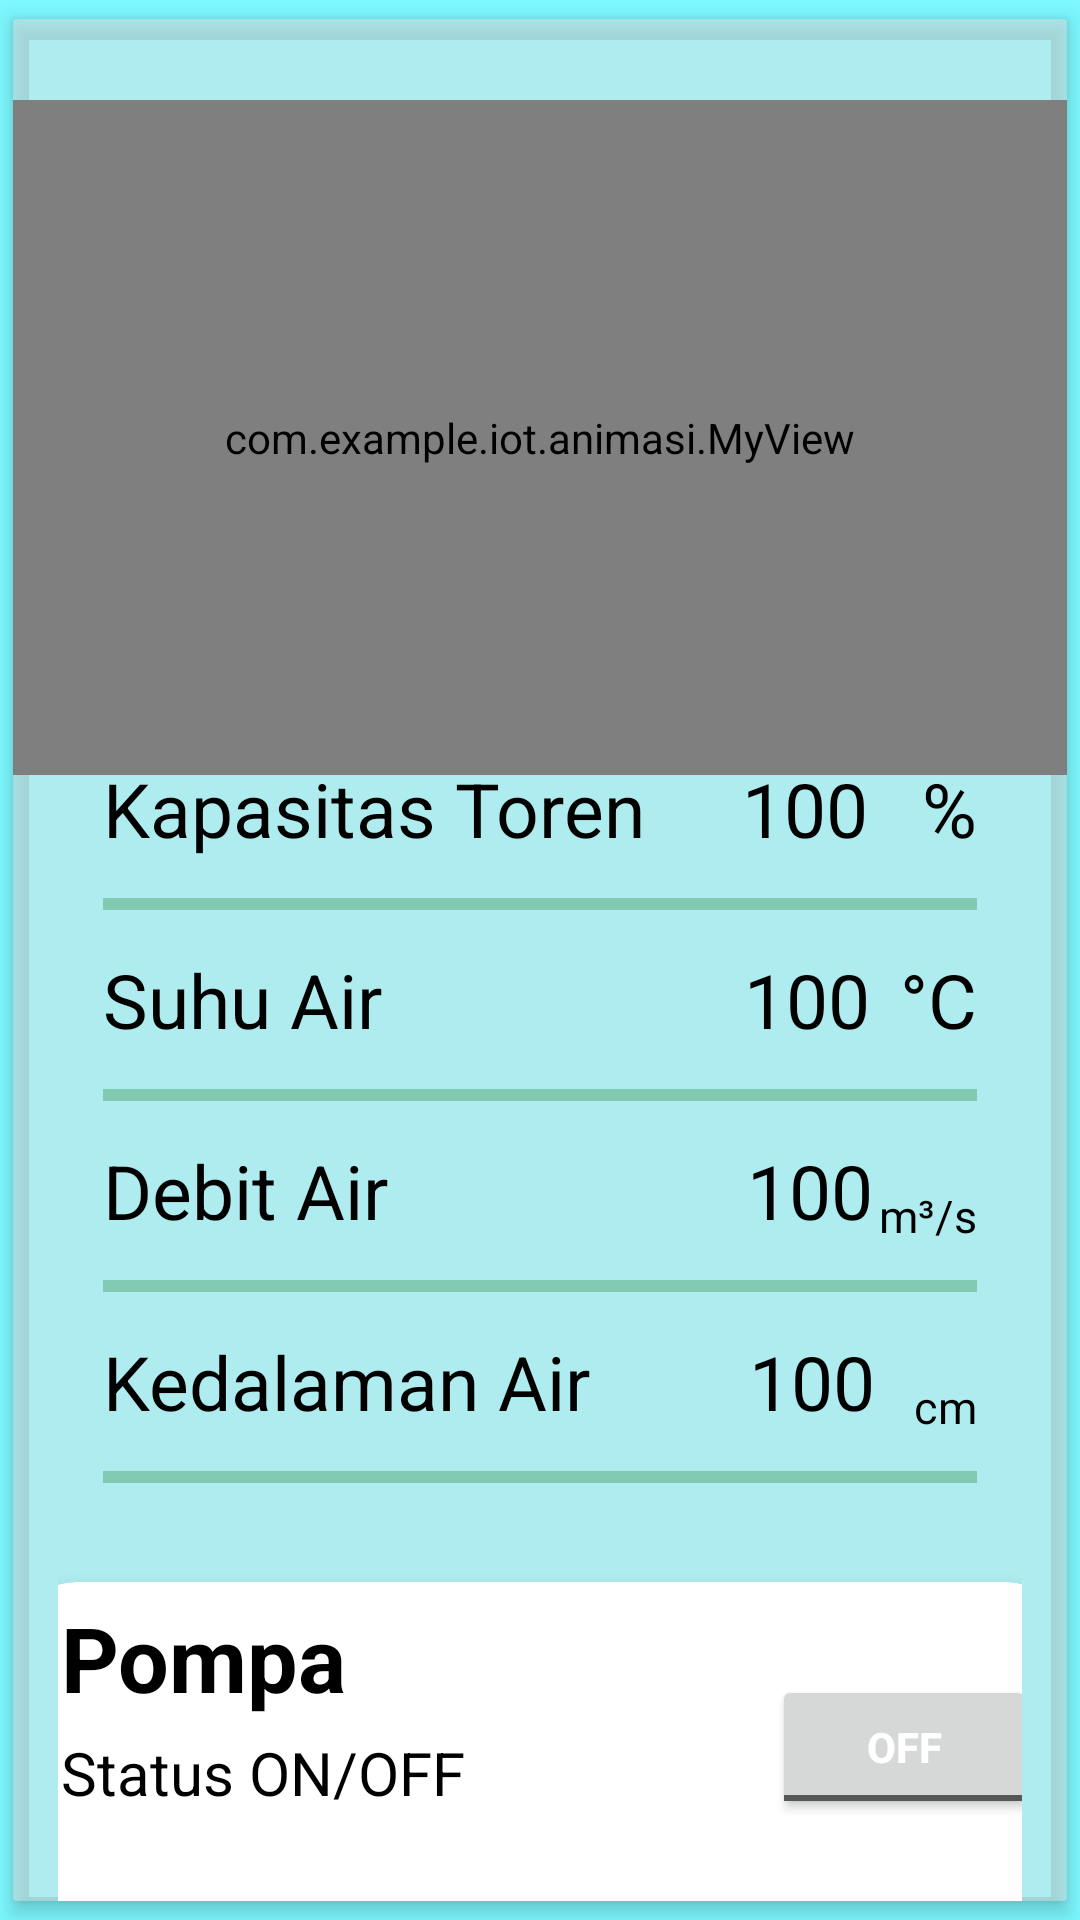

Android layout source for this screen:
<!-- AndroidManifest.xml: application theme Theme.IoT -->
<!-- res/layout/activity_toren.xml -->
<?xml version="1.0" encoding="utf-8"?>
<RelativeLayout xmlns:android="http://schemas.android.com/apk/res/android"
    xmlns:app="http://schemas.android.com/apk/res-auto"
    xmlns:tools="http://schemas.android.com/tools"
    android:layout_width="match_parent"
    android:layout_height="match_parent"
    android:background="@color/biruelektrik"
    tools:context=".TorenActivity">

    <androidx.cardview.widget.CardView
        android:layout_width="match_parent"
        android:layout_height="700dp"
        app:cardBackgroundColor="#80DFDFDF"
        app:cardCornerRadius="1dp"
        app:cardElevation="4dp"
        app:cardUseCompatPadding="true">

        <com.example.iot.animasi.MyView
            android:id="@+id/MyView"
            android:layout_gravity="center|top"
            android:layout_marginTop="27dp"
            android:layout_width="3000dp"
            android:layout_height="225dp"/>


        <androidx.constraintlayout.widget.ConstraintLayout
            android:id="@+id/pompa"
            android:layout_width="match_parent"
            android:layout_height="wrap_content"
            android:layout_gravity="center"
            android:layout_marginHorizontal="15dp"
            android:layout_marginTop="125dp">

            <TextView
                android:id="@+id/kedalaman"
                android:layout_width="wrap_content"
                android:layout_height="wrap_content"
                android:text="Kapasitas Toren"
                android:textSize="25sp"
                android:textColor="@color/black"
                android:layout_marginHorizontal="15dp"
                app:layout_constraintStart_toStartOf="parent"
                app:layout_constraintTop_toTopOf="parent"/>
            <TextView
                android:id="@+id/persen"
                android:layout_width="wrap_content"
                android:layout_height="wrap_content"
                android:text="100"
                android:textSize="25sp"
                android:textColor="@color/black"
                android:layout_marginEnd="18dp"
                app:layout_constraintEnd_toStartOf="@+id/persen1"
                app:layout_constraintTop_toTopOf="parent"/>

            <TextView
                android:id="@+id/persen1"
                android:layout_width="wrap_content"
                android:layout_height="wrap_content"
                android:text="%"
                android:textSize="25sp"
                android:textColor="@color/black"
                android:layout_marginHorizontal="15dp"
                app:layout_constraintEnd_toEndOf="parent"
                app:layout_constraintTop_toTopOf="parent"/>

            <ProgressBar
                android:id="@+id/progressBar"
                style="?android:attr/progressBarStyleHorizontal"
                android:layout_width="match_parent"
                android:layout_height="30dp"
                android:layout_marginHorizontal="15dp"
                android:progressTint="@color/greenLight"
                android:progressBackgroundTint="@color/greenDark"
                app:layout_constraintStart_toStartOf="parent"
                app:layout_constraintEnd_toEndOf="parent"
                app:layout_constraintTop_toBottomOf="@+id/kedalaman"/>

            <TextView
                android:id="@+id/suhu"
                android:layout_width="wrap_content"
                android:layout_height="wrap_content"
                android:text="Suhu Air"
                android:textSize="25sp"
                android:textColor="@color/black"
                android:layout_marginHorizontal="15dp"
                app:layout_constraintStart_toStartOf="parent"
                app:layout_constraintTop_toBottomOf="@id/progressBar"/>
            <TextView
                android:id="@+id/celci"
                android:layout_width="wrap_content"
                android:layout_height="wrap_content"
                android:text="100"
                android:textSize="25sp"
                android:textColor="@color/black"
                android:layout_marginEnd="10dp"
                app:layout_constraintEnd_toStartOf="@id/celci1"
                app:layout_constraintTop_toBottomOf="@id/progressBar"/>

            <TextView
                android:id="@+id/celci1"
                android:layout_width="wrap_content"
                android:layout_height="wrap_content"
                android:text="°C"
                android:textSize="25sp"
                android:textColor="@color/black"
                android:layout_marginHorizontal="15dp"
                app:layout_constraintEnd_toEndOf="parent"
                app:layout_constraintTop_toBottomOf="@id/progressBar"/>


            <ProgressBar
                android:id="@+id/progressBar2"
                style="?android:attr/progressBarStyleHorizontal"
                android:layout_width="match_parent"
                android:layout_height="30dp"
                android:layout_marginHorizontal="15dp"
                android:progressTint="@color/greenLight"
                android:progressBackgroundTint="@color/greenDark"
                app:layout_constraintStart_toStartOf="parent"
                app:layout_constraintEnd_toEndOf="parent"
                app:layout_constraintTop_toBottomOf="@+id/suhu"/>


            <TextView
                android:id="@+id/suhu2"
                android:layout_width="wrap_content"
                android:layout_height="wrap_content"
                android:text="Debit Air"
                android:textSize="25sp"
                android:textColor="@color/black"
                android:layout_marginHorizontal="15dp"
                app:layout_constraintStart_toStartOf="parent"
                app:layout_constraintTop_toBottomOf="@id/progressBar2"/>
            <TextView
                android:id="@+id/debit"
                android:layout_width="wrap_content"
                android:layout_height="wrap_content"
                android:text="100"
                android:textSize="25sp"
                android:textColor="@color/black"
                android:layout_marginEnd="2dp"
                app:layout_constraintEnd_toStartOf="@id/debit1"
                app:layout_constraintTop_toBottomOf="@id/progressBar2"/>

            <TextView
                android:id="@+id/debit1"
                android:layout_width="wrap_content"
                android:layout_height="wrap_content"
                android:text="m³/s"
                android:textSize="15sp"
                android:textColor="@color/black"
                android:layout_marginTop="15dp"
                android:layout_marginHorizontal="15dp"
                app:layout_constraintEnd_toEndOf="parent"
                app:layout_constraintTop_toBottomOf="@id/progressBar2"/>

            <ProgressBar
                android:id="@+id/progressBar3"
                style="?android:attr/progressBarStyleHorizontal"
                android:layout_width="match_parent"
                android:layout_height="30dp"
                android:layout_marginHorizontal="15dp"
                android:progressTint="@color/greenLight"
                android:progressBackgroundTint="@color/greenDark"
                app:layout_constraintStart_toStartOf="parent"
                app:layout_constraintEnd_toEndOf="parent"
                app:layout_constraintTop_toBottomOf="@+id/suhu2"/>


            <TextView
                android:id="@+id/suhu3"
                android:layout_width="wrap_content"
                android:layout_height="wrap_content"
                android:text="Kedalaman Air"
                android:textSize="25sp"
                android:textColor="@color/black"
                android:layout_marginHorizontal="15dp"
                app:layout_constraintStart_toStartOf="parent"
                app:layout_constraintTop_toBottomOf="@id/progressBar3"/>
            <TextView
                android:id="@+id/wterlevel"
                android:layout_width="wrap_content"
                android:layout_height="wrap_content"
                android:text="100"
                android:textSize="25sp"
                android:textColor="@color/black"
                android:layout_marginEnd="13dp"
                app:layout_constraintEnd_toStartOf="@id/wterlevel1"
                app:layout_constraintEnd_toEndOf="parent"
                app:layout_constraintTop_toBottomOf="@id/progressBar3"/>

            <TextView
                android:id="@+id/wterlevel1"
                android:layout_width="wrap_content"
                android:layout_height="wrap_content"
                android:text="cm"
                android:textSize="15sp"
                android:textColor="@color/black"
                android:layout_marginTop="15dp"
                android:layout_marginHorizontal="15dp"
                app:layout_constraintEnd_toEndOf="parent"
                app:layout_constraintTop_toBottomOf="@id/progressBar3"/>

            <ProgressBar
                android:id="@+id/progressBar4"
                style="?android:attr/progressBarStyleHorizontal"
                android:layout_width="match_parent"
                android:layout_height="30dp"
                android:layout_marginHorizontal="15dp"
                android:progressTint="@color/greenLight"
                android:progressBackgroundTint="@color/greenDark"
                app:layout_constraintStart_toStartOf="parent"
                app:layout_constraintEnd_toEndOf="parent"
                app:layout_constraintTop_toBottomOf="@+id/suhu3"/>

            <androidx.cardview.widget.CardView
                android:id="@+id/cardtoren2"
                android:layout_width="350dp"
                android:layout_height="110dp"
                android:layout_marginVertical="20dp"
                android:backgroundTint="@color/white"
                android:outlineSpotShadowColor="@color/birudark"
                app:cardElevation="8dp"
                app:cardCornerRadius="20dp"
                app:layout_constraintStart_toStartOf="parent"
                app:layout_constraintEnd_toEndOf="parent"
                app:layout_constraintTop_toBottomOf="@id/progressBar4">

                <TextView
                    android:id="@+id/toren2"
                    android:layout_width="wrap_content"
                    android:layout_height="wrap_content"
                    android:text="Pompa"
                    android:textColor="@color/black"
                    android:textSize="30sp"
                    android:textStyle="bold"
                    android:layout_marginTop="5dp"
                    android:layout_marginHorizontal="15dp"/>

                <TextView
                    android:id="@+id/onoff1"
                    android:layout_width="wrap_content"
                    android:layout_height="wrap_content"
                    android:text="Status ON/OFF"
                    android:textSize="20sp"
                    android:textColor="@color/black"
                    android:layout_marginTop="50dp"
                    android:layout_marginStart="15dp"/>


                <ToggleButton
                    android:id="@+id/onoff"
                    android:layout_width="wrap_content"
                    android:layout_height="wrap_content"
                    android:layout_gravity="end|center"
                    android:layout_marginEnd="10dp"
                    android:textColor="@color/white"
                    android:textOff="Off"
                    android:textOn="On"
                    android:textStyle="bold"/>


            </androidx.cardview.widget.CardView>


        </androidx.constraintlayout.widget.ConstraintLayout>

    </androidx.cardview.widget.CardView>

</RelativeLayout>
<!-- resources referenced by this layout -->
<resources>
  <color name="birudark">#00008b</color>
  <color name="biruelektrik">#7DF9FF</color>
  <color name="black">#FF000000</color>
  <color name="greenDark">#006400</color>
  <color name="greenLight">#00FF00</color>
  <color name="white">#FFFFFFFF</color>
  <style name="Theme.IoT" parent="Base.Theme.IoT" />
  <style name="Base.Theme.IoT" parent="Theme.MaterialComponents.Light.DarkActionBar">
          <item name="colorPrimary">@color/lavender</item>
          <item name="colorPrimaryVariant">@color/lavender</item>
          <item name="colorOnPrimary">@color/white</item>
          
          <item name="colorSecondary">@color/teal_200</item>
          <item name="colorSecondaryVariant">@color/teal_700</item>
          <item name="colorOnSecondary">@color/black</item>
          
          <item name="android:statusBarColor">?attr/colorPrimaryVariant</item>
      </style>
  <color name="lavender">#8692f7</color>
  <color name="teal_200">#FF03DAC5</color>
  <color name="teal_700">#FF018786</color>
</resources>
